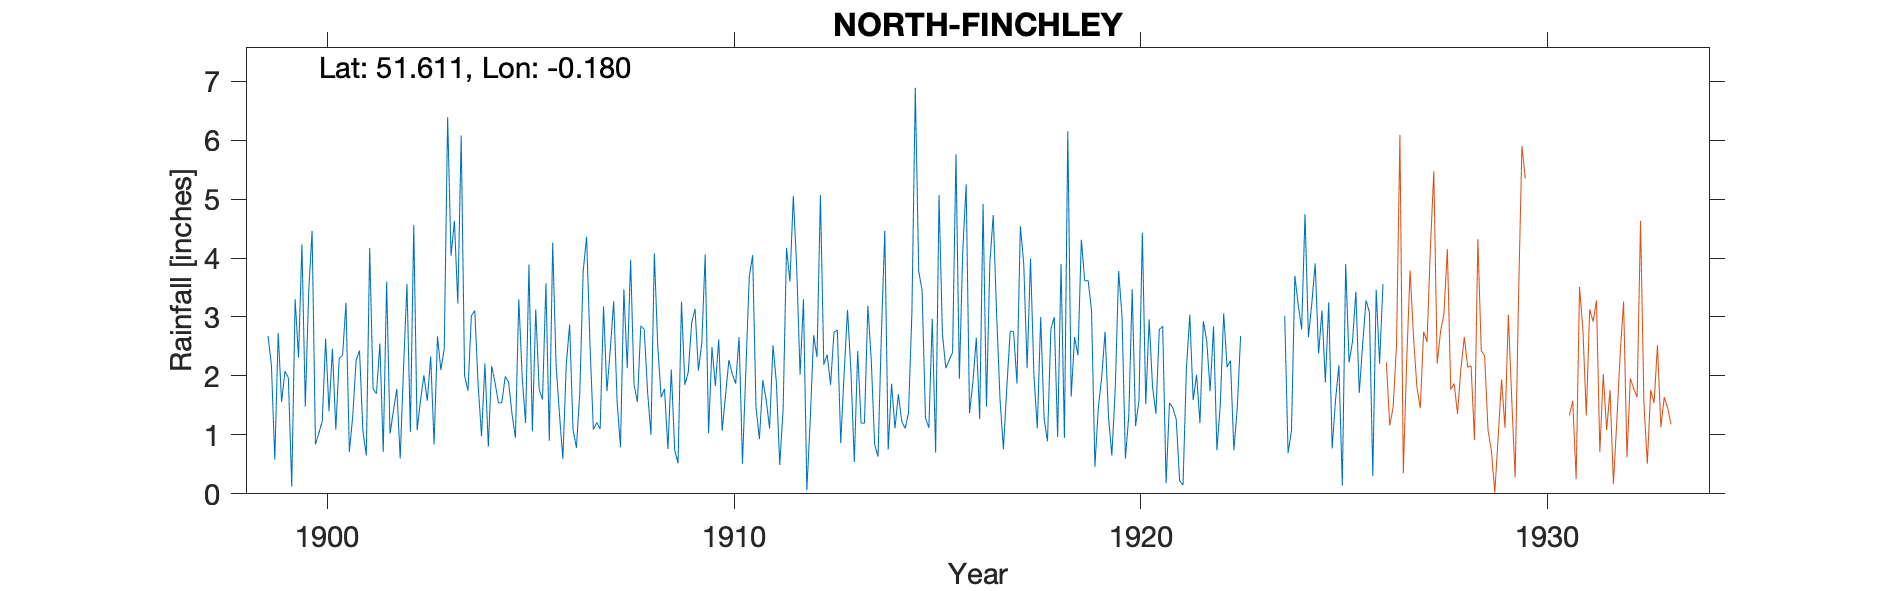

Values plotted in this chart, from the file beside it:
NORTH-FINCHLEY, , , , , , , , , , , , , , , , , , , , , , , 
Grid ref, TQ261918, Long, -0.18, Lat, 51.61, Elevation, 295, ft, , , , , , , , , , , , , , , 
Station no, 884/5, , , , , , , , , , , , , , , , , , , , , , 
, 1890, 1891, 1892, 1893, 1894, 1895, 1896, 1897, 1898, 1899, 1900, 1901, 1902, 1903, 1904, 1905, 1906, 1907, 1908, 1909, 1910, 1911, 1912
January, , , , , , , , , , 2.68, 3.43, 0.71, 1.02, 2.33, 3.02, 1.35, 4.26, 1.09, 1.85, 0.74, 1.83, 1.46, 3.84
February, , , , , , , , , , 2.18, 4.46, 1.32, 1.41, 0.84, 3.11, 0.95, 2.18, 1.21, 1.56, 0.52, 2.62, 0.93, 2.02
March, , , , , , , , , , 0.58, 0.84, 2.27, 1.78, 2.67, 1.85, 3.3, 1.35, 1.1, 2.85, 3.26, 1.07, 1.93, 3.3
April, , , , , , , , , , 2.73, 1.03, 2.43, 0.6, 2.1, 0.98, 1.98, 0.59, 3.18, 2.79, 1.85, 1.67, 1.59, 0.06
May, , , , , , , , , , 1.56, 1.23, 1.06, 2.15, 2.46, 2.21, 1.2, 2.18, 1.74, 1.73, 2.06, 2.27, 1.11, 1.26
June, , , , , , , , , , 2.08, 2.63, 0.65, 3.56, 6.39, 0.8, 3.89, 2.87, 2.45, 1, 2.9, 2.03, 2.52, 2.69
July, , , , , , , , , , 1.97, 1.4, 4.17, 1.05, 4.04, 2.17, 1.06, 1.09, 3.27, 4.08, 3.14, 1.87, 1.9, 2.32
August, , , , , , , , , , 0.12, 2.46, 1.78, 4.56, 4.63, 1.88, 3.13, 0.78, 1.57, 2.5, 2.09, 2.66, 0.49, 5.07
September, , , , , , , , , , 3.3, 1.09, 1.7, 1.08, 3.23, 1.54, 1.77, 1.72, 0.79, 1.64, 2.56, 0.51, 1.44, 2.19
October, , , , , , , , , , 2.31, 2.3, 2.55, 1.59, 6.08, 1.55, 1.6, 3.78, 3.47, 1.78, 4.06, 2.09, 4.17, 2.36
November, , , , , , , , , , 4.23, 2.35, 0.71, 2.01, 2, 1.99, 3.57, 4.36, 2.13, 0.76, 1.03, 3.68, 3.6, 1.85
December, , , , , , , , , , 1.48, 3.24, 3.6, 1.58, 1.75, 1.89, 0.9, 2.54, 3.97, 2.11, 2.49, 4.05, 5.05, 2.74
Total, , , , , , , , , , 25.22, 26.46, 22.95, 22.39, 38.52, 22.99, 24.7, 27.7, 25.97, 24.65, 26.7, 26.35, 26.19, 29.7
